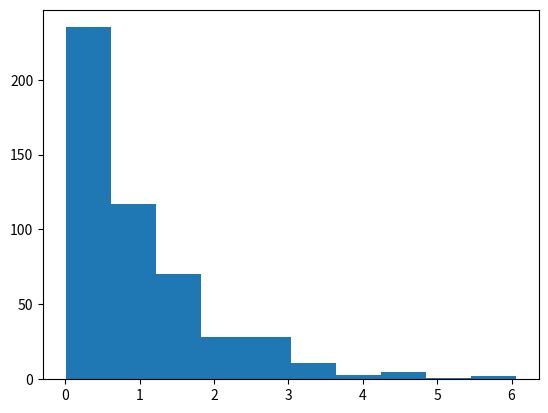

Python code for this plot:
# -*- coding: utf-8 -*-
"""
Created on Thu Aug 11 13:26:04 2016

@author: cognitive
"""

import numpy as np
from numpy.random import exponential as rexp

import matplotlib.pyplot as plt


exp = rexp(1.0,500)

x = np.linspace(0, 50, 500)

f2 = plt.hist(exp, histtype='stepfilled')